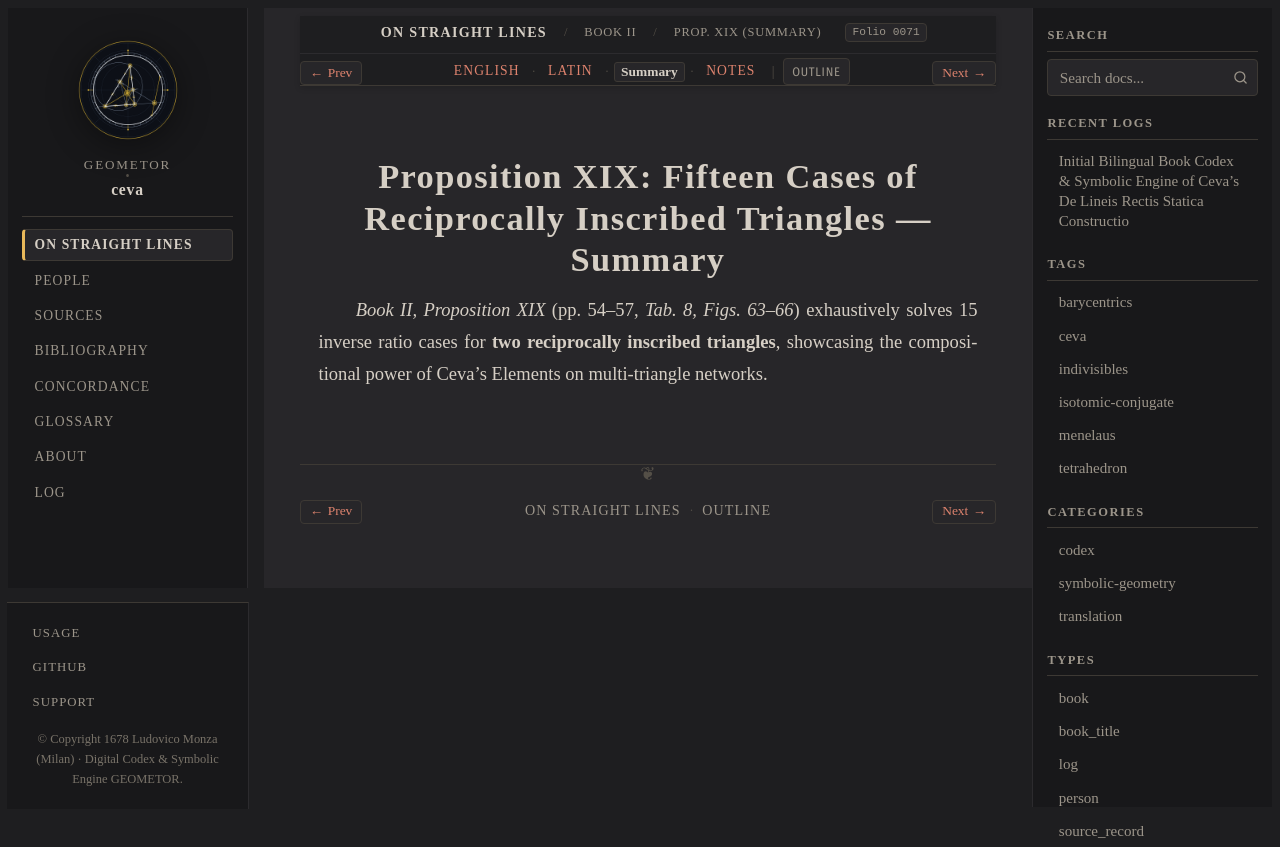

repository: geometor/ceva · page: de_lineis_rectis/liber_secundus/prop_19/summary.html · generator: sphinx

:layout: book
:order: 20
:canonical_id: liber_secundus_prop_19
:breadcrumb_title: Prop. XIX (Summary)
:folio: 0071
:tracks: English: index | Latin: la | Summary: summary | Notes: notes

.. _liber-secundus-prop-19-summary:

Proposition XIX: Fifteen Cases of Reciprocally Inscribed Triangles — Summary
============================================================================

.. folio:: 0071
   :page: p. 54

*Book II, Proposition XIX* (pp. 54–57, `Tab. 8, Figs. 63–66`) exhaustively solves 15 inverse ratio cases for **two reciprocally inscribed triangles**, showcasing the compositional power of Ceva's Elements on multi-triangle networks.
